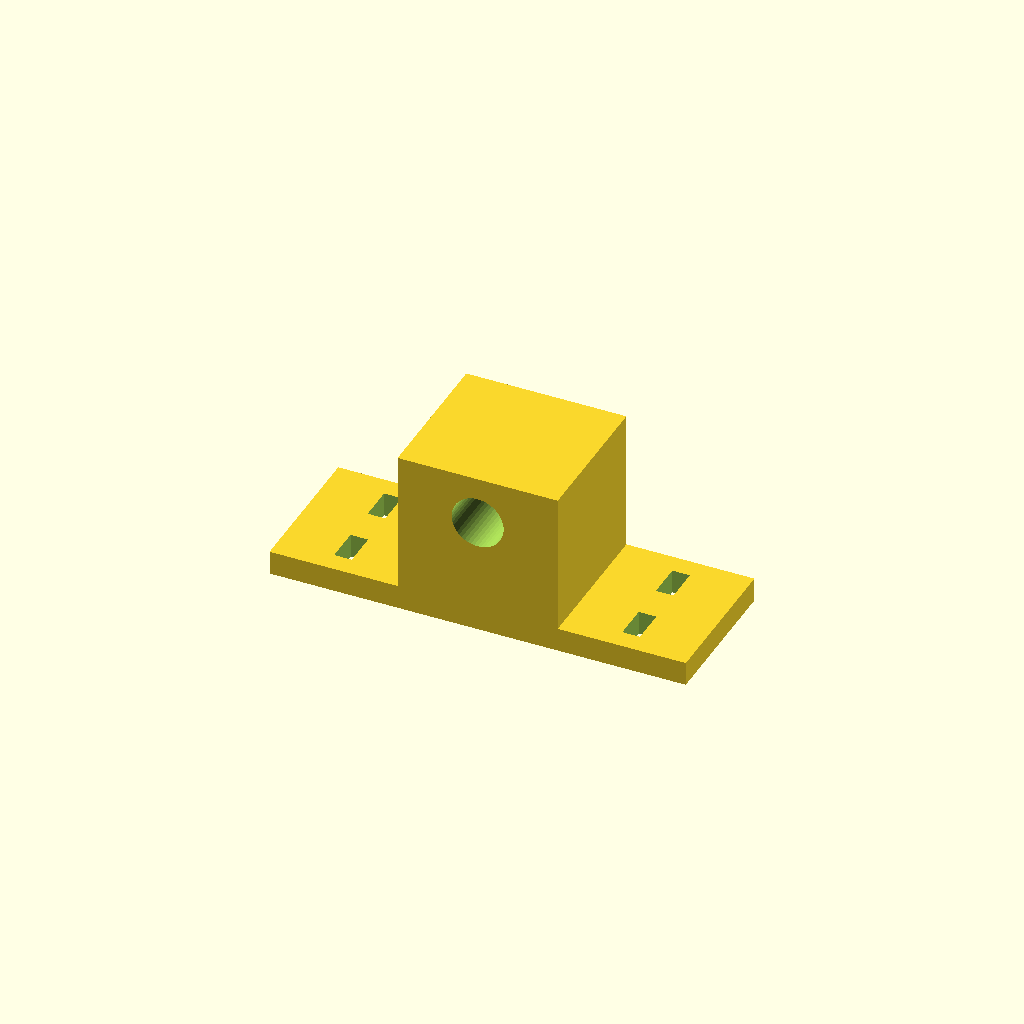
Cell 1: rendered with the file's own defaults.
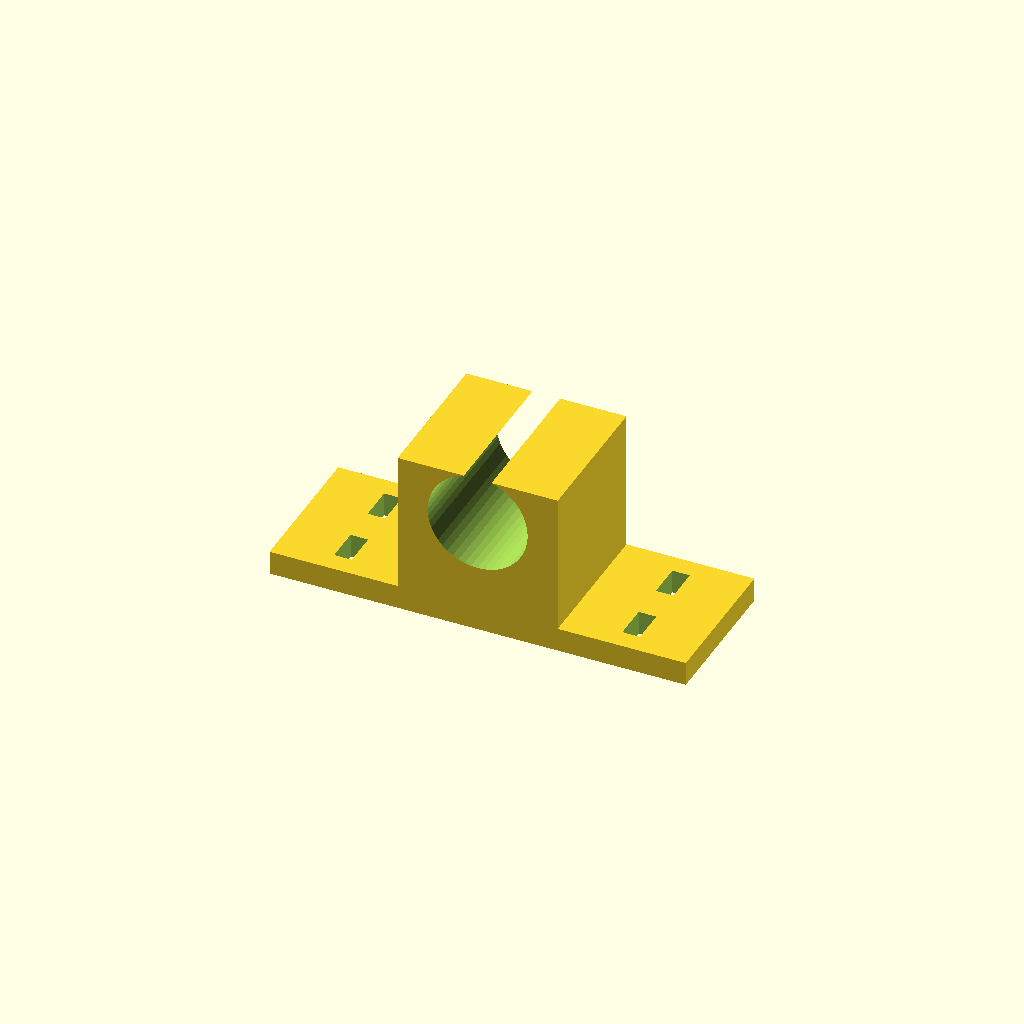
Cell 2 — ax_d set to 12, the other parameters unchanged.
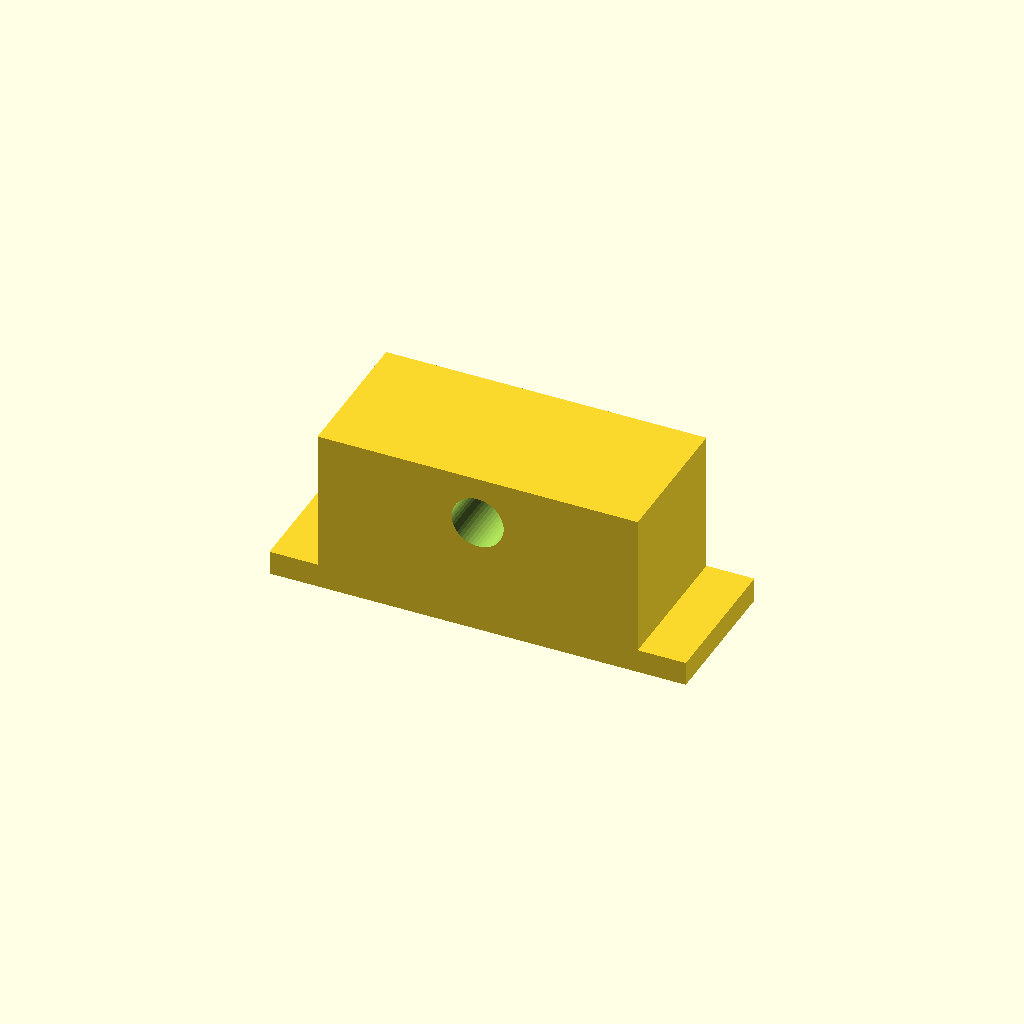
Cell 3: block_x = 40 (everything else at default).
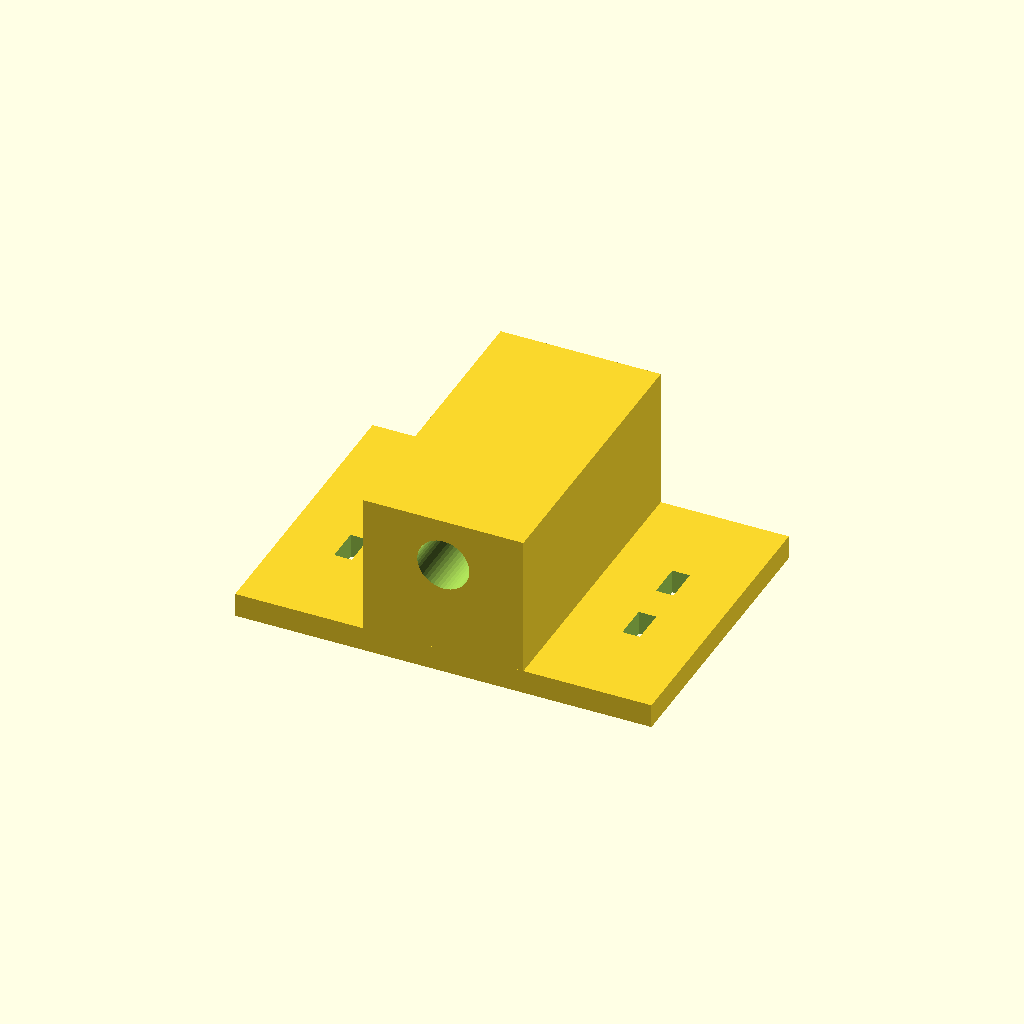
Cell 4 — block_y set to 36.8, the other parameters unchanged.
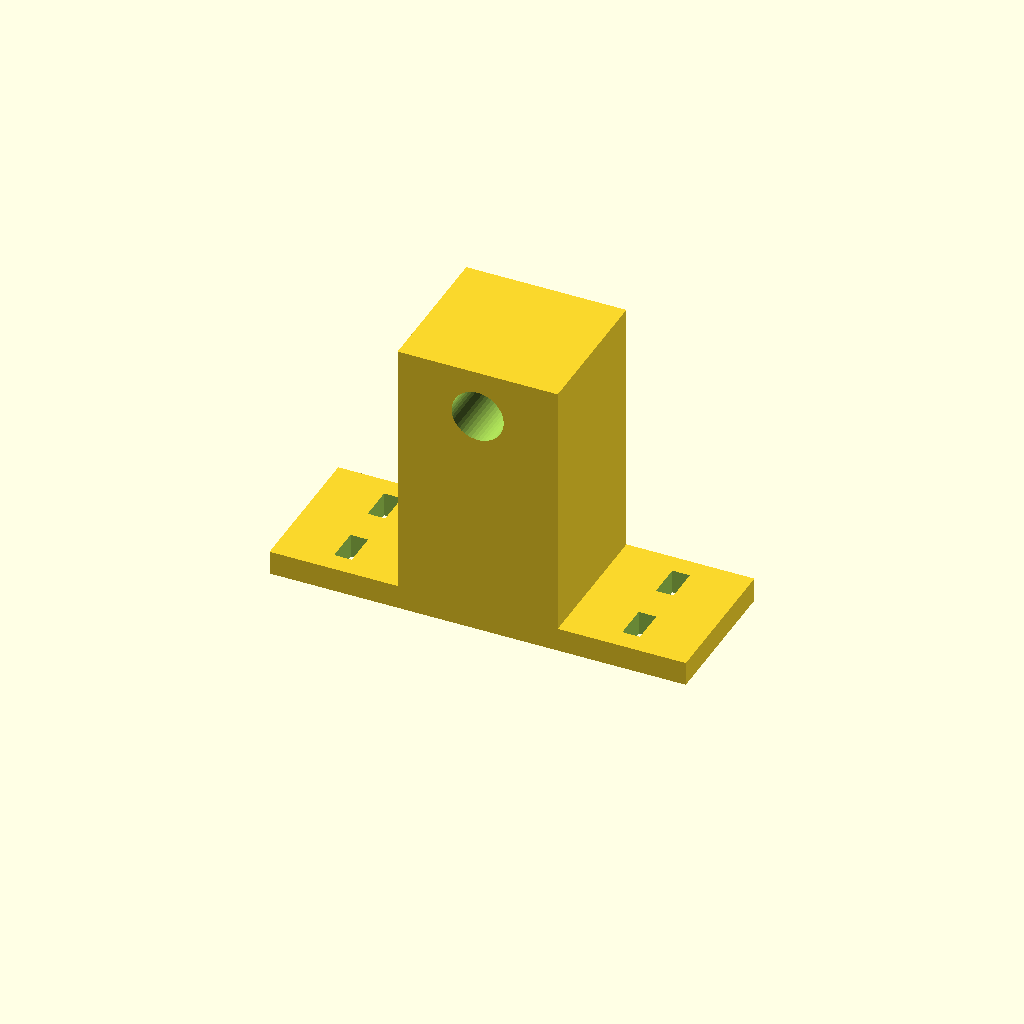
Cell 5 — axle_z set to 29.4, the other parameters unchanged.
One fixed orthographic camera (rotation 55°, 0°, 25°; colour scheme Cornfield) for every cell.
The OpenSCAD source (scad/axle_holder.scad):
// ======================================================================
//  ТРИМАЧ ДОВГОЇ ОСІ · sosny · Т-150
//  Із free_wheel.scad holder:
//   - уздовж осі звужений на 7 мм: 25.4 -> 18.4 мм;
//   - бічну полицю (йшла під колесо) прибрано: полиця тепер тільки
//     вперед/назад уздовж руху і не ширша за блок, тож колеса з обох боків
//     нічого не чіпають (зазор до маточини ~1.8 мм, там шайби).
//  Вісь — одна на два колеса: scad/wheel_axle_double.scad (holder_w = 18.4).
//  Друкувати 1 тримач на вісь.
//  Друк: PLA 0.28, 3 стінки, 30 %, полицею на стіл, без підтримок.
// ======================================================================

ax_d     = 6;      // вал осі
hole_fit = 0.5;    // отвір Ø6.5 — вісь крутиться вільно
block_x  = 20;     // блок уздовж руху
block_y  = 18.4;   // було 25.4 (-7 мм) — довжина отвору під вісь
axle_z   = 14.7;   // від рами до центру осі (= вал TT)
below    = 6;
flange_len = 52;   // полиця вздовж руху (по 16 мм з кожного боку блоку)
flange_t = 3;
slot_l = 4.4; slot_w = 2.2;   // прорізи під стяжки
$fn = 48;

module holder() {
    difference() {
        union() {
            translate([-flange_len/2, -block_y/2, 0]) cube([flange_len, block_y, flange_t]);
            translate([-block_x/2, -block_y/2, 0]) cube([block_x, block_y, axle_z + below]);
        }
        translate([0, 0, axle_z]) rotate([90, 0, 0])
            cylinder(d = ax_d + hole_fit, h = block_y + 2, center = true);
        for (x = [-1, 1]*(block_x/2 + 8), y = [-1, 1]*4.5)
            translate([x - slot_w/2, y - slot_l/2, -1]) cube([slot_w, slot_l, flange_t + 2]);
    }
}

holder();
Customizer parameters (derived from the source; name, type, default, range or options):
ax_d: number, default 6
hole_fit: number, default 0.5
block_x: number, default 20
block_y: number, default 18.4
axle_z: number, default 14.7
below: number, default 6
flange_len: number, default 52
flange_t: number, default 3
